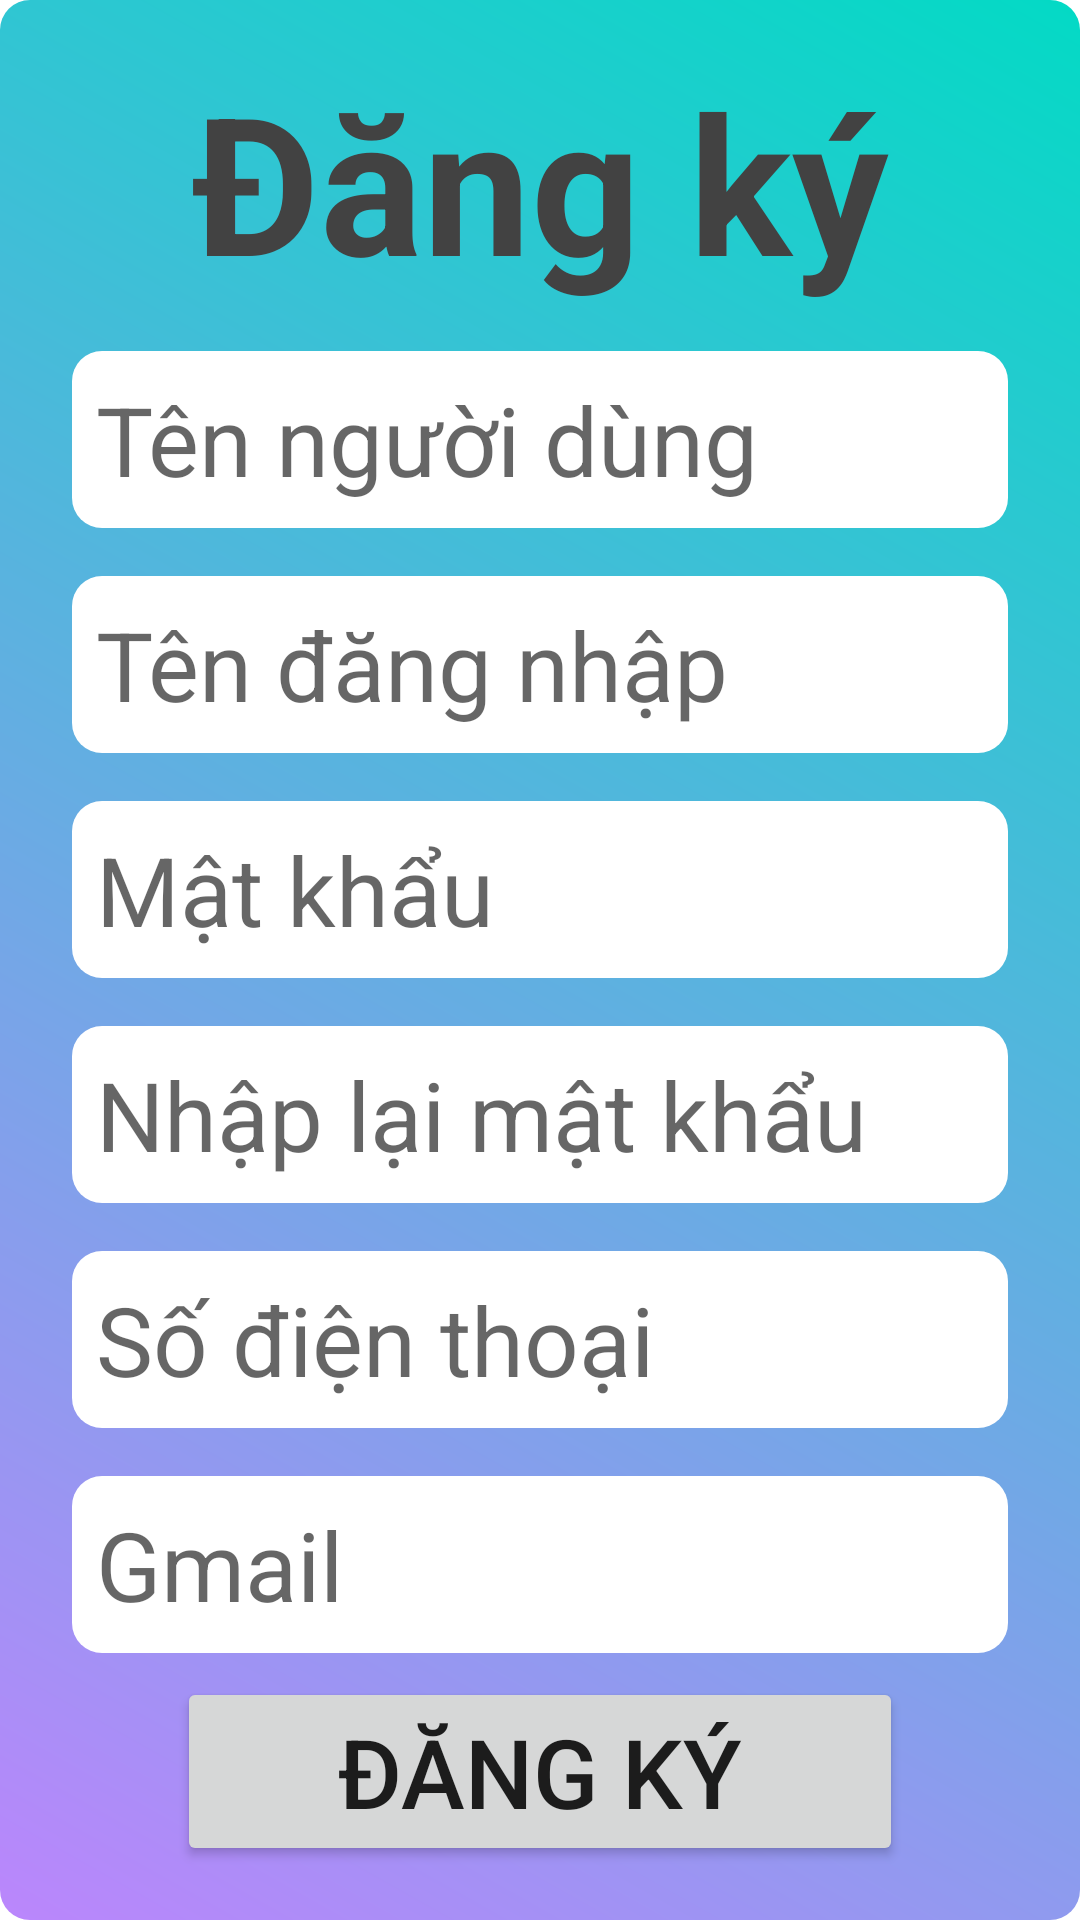

Reconstruct the res/layout file that produces this screen, plus the resources it refers to.
<!-- AndroidManifest.xml: application theme Theme.SoTietKiem -->
<!-- res/layout/activity_register.xml -->
<?xml version="1.0" encoding="utf-8"?>
<LinearLayout xmlns:android="http://schemas.android.com/apk/res/android"
    xmlns:app="http://schemas.android.com/apk/res-auto"
    xmlns:tools="http://schemas.android.com/tools"
    android:layout_width="match_parent"
    android:layout_height="match_parent"
    android:gravity="center"
    android:background="@drawable/sgin_in_bg"
    android:padding="16dp"
    tools:context=".RegisterActivity">

    <LinearLayout
        android:layout_width="match_parent"
        android:layout_height="wrap_content"
        android:gravity="center"
        android:orientation="vertical">


        <TextView
            android:layout_width="match_parent"
            android:layout_height="wrap_content"
            android:layout_marginBottom="6dp"
            android:gravity="center"
            android:text="Đăng ký"
            android:textColor="@color/cardview_dark_background"
            android:textSize="64sp"
            android:textStyle="bold" />


        <EditText
            android:layout_width="match_parent"
            android:layout_height="wrap_content"
            android:layout_margin="8dp"
            android:background="@drawable/white_shape"
            android:hint="Tên người dùng"
            android:inputType="text"
            android:padding="8dp"
            android:textSize="32sp" />

        <EditText
            android:id="@+id/edTaiKhoan"
            android:layout_width="match_parent"
            android:layout_height="wrap_content"
            android:layout_margin="8dp"
            android:background="@drawable/white_shape"
            android:hint="Tên đăng nhập"
            android:padding="8dp"
            android:textSize="32sp" />

        <EditText
            android:id="@+id/edPasword"
            android:layout_width="match_parent"
            android:layout_height="wrap_content"
            android:layout_margin="8dp"
            android:background="@drawable/white_shape"
            android:hint="Mật khẩu"
            android:inputType="textPassword"
            android:padding="8dp"
            android:textSize="32sp" />

        <EditText
            android:layout_width="match_parent"
            android:layout_height="wrap_content"
            android:layout_margin="8dp"
            android:background="@drawable/white_shape"
            android:hint="Nhập lại mật khẩu"
            android:inputType="textPassword"
            android:padding="8dp"
            android:textSize="32sp" />

        <EditText
            android:layout_width="match_parent"
            android:layout_height="wrap_content"
            android:layout_margin="8dp"
            android:background="@drawable/white_shape"
            android:hint="Số điện thoại"
            android:inputType="number"
            android:padding="8dp"
            android:textSize="32sp" />

        <EditText
            android:layout_width="match_parent"
            android:layout_height="wrap_content"
            android:layout_margin="8dp"
            android:background="@drawable/white_shape"
            android:hint="Gmail"
            android:inputType="textEmailAddress"
            android:padding="8dp"
            android:textSize="32sp" />



        <Button
            android:id="@+id/btDK"
            android:layout_width="242dp"
            android:layout_height="wrap_content"
            android:text="Đăng ký"

            android:textSize="32sp" />

    </LinearLayout>
</LinearLayout>
<!-- resources referenced by this layout -->
<resources>
  <!-- drawable sgin_in_bg (drawable) -->
  <shape xmlns:android="http://schemas.android.com/apk/res/android"
      android:shape="rectangle">
  
      <gradient
          android:angle="45"
          android:endColor="@color/teal_200"
          android:startColor="@color/purple_200"
          android:type="linear" />
      <size android:height="20dp"
          android:width="100dp" />
  
      <corners android:radius="10dp"/>
  
  </shape>
  <!-- drawable white_shape (drawable) -->
  <shape xmlns:android="http://schemas.android.com/apk/res/android"
      android:shape="rectangle">
  
      <gradient
          android:angle="45"
          android:endColor="@color/white"
          android:startColor="@color/white"
          android:type="linear" />
      <size android:height="20dp"
          android:width="100dp" />
  
      <corners android:radius="10dp"/>
  
  </shape>
  <style name="Theme.SoTietKiem" parent="Theme.MaterialComponents.DayNight.NoActionBar">
          
          <item name="colorPrimary">@color/purple_500</item>
          <item name="colorPrimaryVariant">@color/purple_700</item>
          <item name="colorOnPrimary">@color/white</item>
          
          <item name="colorSecondary">@color/teal_200</item>
          <item name="colorSecondaryVariant">@color/teal_700</item>
          <item name="colorOnSecondary">@color/black</item>
          
          <item name="android:statusBarColor">?attr/colorPrimaryVariant</item>
          
      </style>
  <color name="teal_200">#FF03DAC5</color>
  <color name="purple_200">#FFBB86FC</color>
  <color name="white">#FFFFFFFF</color>
  <color name="purple_500">#FF6200EE</color>
  <color name="purple_700">#FF3700B3</color>
  <color name="teal_700">#FF018786</color>
  <color name="black">#FF000000</color>
</resources>
